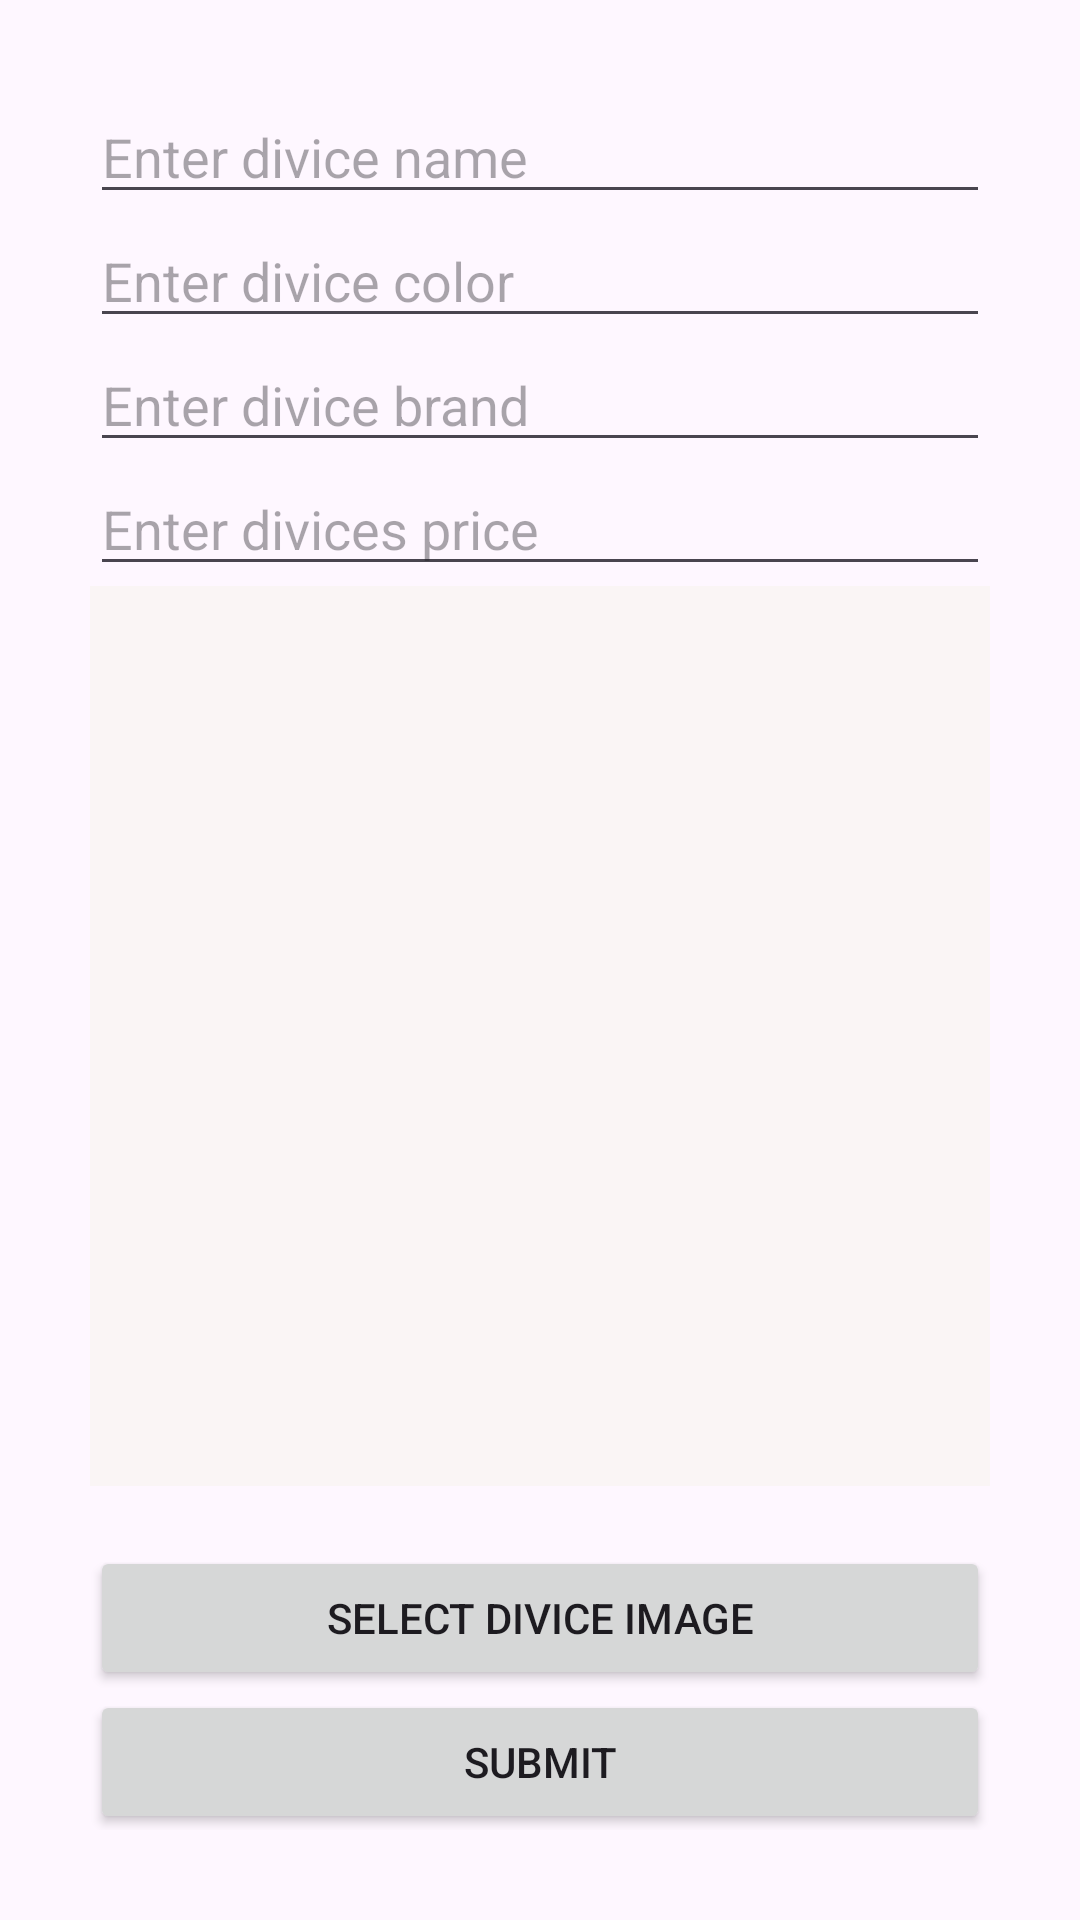

Write the Android layout XML for this screen, with the resource values it uses.
<!-- AndroidManifest.xml: application theme Theme.CityElectribuy -->
<!-- res/layout/activity_adddivices.xml -->
<?xml version="1.0" encoding="utf-8"?>
<ScrollView
    xmlns:android="http://schemas.android.com/apk/res/android"
    xmlns:tools="http://schemas.android.com/tools"
    xmlns:app="http://schemas.android.com/apk/res-auto"
    android:layout_width="match_parent"
    android:layout_height="match_parent"
    app:layout_behavior="@string/appbar_scrolling_view_behavior"
    tools:context=".AdddivicesActivity"
    android:padding="30dp"
    android:orientation="vertical"
    >

    <LinearLayout
        android:layout_width="match_parent"
        android:layout_height="wrap_content"
        android:orientation="vertical">
        <EditText
            android:id="@+id/mEdtModel"
            android:layout_width="match_parent"
            android:layout_height="wrap_content"
            android:ems="10"
            android:hint="Enter divice name"
            android:inputType="text" />

        <EditText
            android:id="@+id/mEdtColor"
            android:layout_width="match_parent"
            android:layout_height="wrap_content"
            android:ems="10"
            android:hint="Enter divice color"
            android:inputType="text" />

        <EditText
            android:id="@+id/mEdtRegNo"
            android:layout_width="match_parent"
            android:layout_height="wrap_content"
            android:ems="10"
            android:hint="Enter divice brand"
            android:inputType="text" />

        <EditText
            android:id="@+id/mEdtPrice"
            android:layout_width="match_parent"
            android:layout_height="wrap_content"
            android:ems="10"
            android:hint="Enter divices price"
            android:inputType="numberDecimal" />

        <ImageView
            android:id="@+id/image_preview"
            android:layout_width="match_parent"
            android:layout_height="300dp"
            android:scaleType="centerCrop"
            android:background="#FAF5F5"
            />

        <Button
            android:id="@+id/btn_choose_image"
            android:layout_width="match_parent"
            android:layout_height="wrap_content"
            android:layout_marginTop="20dp"
            android:text="Select divice image" />

        <Button
            android:id="@+id/btn_upload_image"
            android:layout_width="match_parent"
            android:layout_height="wrap_content"
            android:text="Submit"
            />
    </LinearLayout>

</ScrollView>
<!-- resources referenced by this layout -->
<resources>
  <style name="Theme.CityElectribuy" parent="Base.Theme.CityElectribuy" />
  <style name="Base.Theme.CityElectribuy" parent="Theme.Material3.DayNight.NoActionBar">
          
          
      </style>
</resources>
